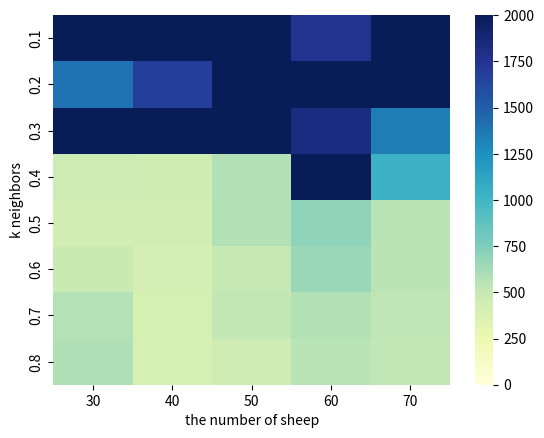

Reproduce this figure in Python.
import matplotlib.pyplot as plt
import seaborn as sns
import pandas as pd

fig, ax = plt.subplots()

data = {}
labels = ['0.8', '0.7', '0.6', '0.5', '0.4', '0.3', '0.2', '0.1'][::-1]

x30 = [2001.000, 1396.000, 2001.000, 464.000, 425.000, 479.000, 570.000, 581.000]
x40 = [2001.000, 1681.000, 2001.000, 450.000, 425.000, 415.000, 399.000, 401.000]
x50 = [2001.000, 2001.000, 2001.000, 573.000, 578.000, 501.000, 516.000, 454.000]
x60 = [1769.000, 2001.000, 1836.000, 2001.000, 701.000, 662.000, 578.000, 549.000]
x70 = [2001.000, 2001.000, 1347.000, 1031.000, 541.000, 543.000, 531.000, 519.000]


data['30'] = x30
data['40'] = x40
data['50'] = x50
data['60'] = x60
data['70'] = x70
df = pd.DataFrame(data, index=labels)


sns.heatmap(df, vmin=0, vmax=2001, cmap="YlGnBu")

ax.set_ylabel('k neighbors')
ax.set_xlabel('the number of sheep')
plt.show()

fig.savefig("E:\\我的坚果云\\latex\\doubleDistSum\\pics\\kneighbor30to70.pdf", dpi=600, format='pdf')